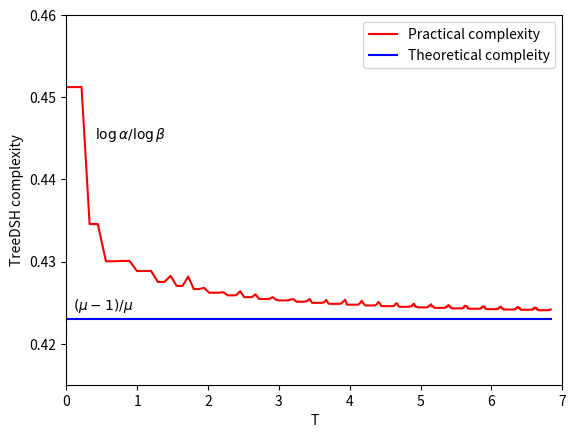

Write the Python code that produced this figure.
TP=0.9  
import numpy as np
Listthresh=[]
Listalpha=[]
Listbeta=[]
Listcomp=[]

p00=0.25
p01=0.215
p10=0.53
p11=0.005
q00=(p00+p01)*(p00+p10)
q01=(p11+p01)*(p00+p01)
q10=(p10+p11)*(p10+p00)
q11=(p11+p01)*(p11+p10)


mu=1
dmu=1
while mu>=1:
    mu=mu-(q01*(p01/q01)**mu+q10*(p10/q10)**mu-1)/(np.log(p01/q01)*q01*(p01/q01)**mu+np.log(p10/q10)*q10*(p10/q10)**mu)
    dmu=abs((q01*(p01/q01)**mu+q10*(p10/q10)**mu-1)/(np.log(p01/q01)*q01*(p01/q01)**mu+np.log(p10/q10)*q10*(p10/q10)**mu))
    if dmu<0.00001:
        break
print(mu)
treehash=1+(mu-1)/mu
print('treehash=',treehash-1)



Listthreshnew= [0.0, 0.10436001532424286, 0.2151113796169455, 0.32930374714260047, 0.44468582126144557, 0.5596157879354227, 0.6729444732424258, 0.7839015438284094, 0.8919980393051105, 0.9969486348916096, 1.0986122886681098, 1.1969481893889715, 1.2919836816486494, 1.3837912309017721, 1.4724720573609429, 1.55814461804655, 1.6409365794934714, 1.7209792871670078, 1.7984040119467235, 1.873339456220478, 1.9459101490553132, 2.0162354657760435, 2.0844290831908747, 2.150598735996164, 2.214846178686039, 2.277267285009756, 2.337952236831337, 2.39698576841553, 2.454447442303292, 2.510411940196362, 2.5649493574615367, 2.618125493574223, 2.6700021334646804, 2.7206373166076814, 2.7700855920216627, 2.8183982582710754, 2.865623588206971, 2.91180703861623, 2.9569914452375605, 3.001217203784561, 3.044522437723423, 3.086943153607375, 3.1285133847878095, 3.1692653243148663, 3.209229447816395, 3.248434627109745, 3.286908235260028, 3.3246762437544124, 3.3617633124167483, 3.398192872641857, 3.4339872044851463, 3.4691675081014224, 3.5037539699872475, 3.537765824444175, 3.571221410645704, 3.6041382256588457, 3.636532973741727, 3.66842161221154, 3.6998193941522706, 3.730740908208854, 3.7612001156935624, 3.7912103852113983, 3.8207845249938748, 3.849934813114724, 3.878673025746592, 3.907010463604602, 3.934957976710642, 3.962525987601253, 3.989724513091998, 4.01656318470207, 4.04305126783455, 4.069197679800145, 4.095011006765262, 4.120499519698952, 4.145671189387441, 4.1705337005796475, 4.195094465322244, 4.219360635538369, 4.243339114899988, 4.267036570040212, 4.290459441148391, 4.31361395198771, 4.336506119372072, 4.359141762136423, 4.3815265096322, 4.403665809777363, 4.425564936688365, 4.447228997919515, 4.468662941333428, 4.4898715616246285, 4.51085950651685, 4.531631282653221, 4.552191261197205, 4.572543683160998, 4.592692664476979, 4.612642200826793, 4.632396172241683, 4.65195834748685, 4.67133238824176, 4.690521853087595, 4.709530201312334, 4.7283607965432894, 4.7470169102163275, 4.765501724890431, 4.783818337415737, 4.801969761962699, 4.819958932919548, 4.837788707664819, 4.855461869221313, 4.872981128797461, 4.890349128221754, 4.907568442275553, 4.924641580929279, 4.941570991486734, 4.958359060641992, 4.975008116453105, 4.991520430236574, 5.007898218386369, 5.0241436441210485, 5.040258819162327, 5.056245805348308, 5.072106616184357, 5.0878432183344895, 5.103457533055977, 5.118951437579715, 5.1343267664388055, 5.149585312747637, 5.164728829433656, 5.179759030423901, 5.194677591788277, 5.209486152841421, 5.224186317204961, 5.23877965383184, 5.253267697994312, 5.267651952237151, 5.281933887297512, 5.296114942992837, 5.310196529078114, 5.324180026073764, 5.33806678606532, 5.351858133476067, 5.365555365813714, 5.379159754392138, 5.392672545029183, 5.406094958721468, 5.419428192297095, 5.4326734190471155, 5.4458317893365855, 5.458904431195985, 5.471892450893752, 5.484796933490655, 5.497618943376676, 5.510359524791072, 5.5230197023262395, 5.535600481415965, 5.548102848808668, 5.560527773026148, 5.572876204808402, 5.585149077544979, 5.597347307693379, 5.60947179518496, 5.621523423818773, 5.6335030616437844, 5.645411561329872, 5.657249760527984, 5.669018482219861, 5.6807185350576495, 5.692350713693781, 5.703915799101436, 5.715414558885909, 5.726847747587197, 5.7382161069740905, 5.749520366330055, 5.760761242731186, 5.7719394413164835, 5.783055655550709, 5.7941105674800655, 5.80510484798093, 5.816039157001868, 5.826914143799146, 5.8377304471659395, 5.84848869565546, 5.859189507798163, 5.869833492313257, 5.880421248314658, 5.890953365511593, 5.901430424404001, 5.91185299647289, 5.9222216443658215, 5.932536922077654, 5.942799375126701, 5.953009540726433, 5.9631679479528685, 5.973275117907772, 5.983331563877793, 5.993337791489663, 6.003294298861559, 6.0132015767507685, 6.023060108697733, 6.0328703711666005, 6.042632833682381, 6.0523479589647975, 6.062016203058927, 6.071638015462737, 6.08121383925159, 6.090744111199806, 6.100229261899371, 6.109669715875867, 6.119065891701704, 6.128418202106719, 6.137727054086234, 6.146992849006624, 6.156215982708472, 6.165396845607379, 6.174535822792483, 6.183633294122761, 6.1926896343211695, 6.201705213066669, 6.2106803950842115, 6.219615540232731, 6.2285110035911835, 6.237367135542707, 6.2461842818569355, 6.254962783770522, 6.2637029780659095, 6.272405197148409, 6.281069769121611, 6.289697017861195, 6.298287263087147, 6.30684082043446, 6.315358001522335, 6.323839114021915, 6.332284461722615, 6.340694344597055, 6.349069058864647, 6.357408897053863, 6.365714148063225, 6.3739850972210315, 6.3822220263438725, 6.390425213793944, 6.398594934535208, 6.406731460188406, 6.4148350590849805, 6.422905996319896, 6.430944533803424, 6.438950930311884, 6.4469254415373864, 6.454868320136592, 6.4627798157785135, 6.470660175191376, 6.478509642208569, 6.486328457813708, 6.494116860184811, 6.501875084737641, 6.509603364168197, 6.517301928494411, 6.52497100509703, 6.532610818759744, 6.540221591708528, 6.547803543650274, 6.555356891810665, 6.5628818509713645, 6.570378633506503, 6.577847449418485, 6.585288506373142, 6.592702009734224, 6.600088162597273, 6.607447165822864, 6.614779218069247, 6.6220845158243895, 6.6293632534374485, 6.636615623149668, 6.643841815124716, 6.651042017478493, 6.658216416308395, 6.665365195722063, 6.6724885378656165, 6.6795866229514, 6.686659629285227, 6.69370773329316, 6.70073110954781, 6.707729930794187, 6.714704367975097, 6.721654590256102, 6.72858076505005, 6.735483058041184, 6.742361633208831, 6.749216652850701, 6.756048277605776, 6.76285666647682, 6.769641976852503, 6.776404364529159, 6.783143983732173, 6.789860987137013, 6.796555525889912, 6.803227749628203, 6.8098778065003245, 6.81650584318549, 6.823112004913033, 6.829696435481439, 6.836259277277067]
Listcomp= [0.4512402130435226, 0.4512402130435226, 0.4512402130435226, 0.4345611673335636, 0.4345611673335636, 0.43003540751838454, 0.43003540751838454, 0.4300707137615322, 0.4300707137615322, 0.42884274425255864, 0.42884274425255864, 0.42884274425255864, 0.42751295151230273, 0.42751295151230273, 0.42825401414105074, 0.42702521398974524, 0.42702521398974524, 0.4281783345778353, 0.4266543832556022, 0.4266543832556022, 0.42678645388390807, 0.4262018773995984, 0.4262018773995984, 0.4262018773995984, 0.42626518094126764, 0.42588670449523586, 0.42588670449523586, 0.42588670449523586, 0.42639188462301125, 0.42566128364744704, 0.42566128364744704, 0.42566128364744704, 0.4260052104688227, 0.425443326131509, 0.425443326131509, 0.425443326131509, 0.425443326131509, 0.4256651990806078, 0.4253636112837934, 0.42525555281827204, 0.42525555281827204, 0.42525555281827204, 0.4252621782503886, 0.4253966987861256, 0.4253990231632879, 0.42510397543348105, 0.42510397543348105, 0.42510397543348105, 0.42510397543348105, 0.4251916059182162, 0.42543515004706034, 0.4249691507881195, 0.4249691507881195, 0.4249691507881195, 0.4249691507881195, 0.4249691507881195, 0.4250227189511552, 0.4253329611963309, 0.4248786315125848, 0.4248480927546004, 0.4248480927546004, 0.4248480927546004, 0.4248480927546004, 0.4248491425750157, 0.424880551977476, 0.42511211953746236, 0.42534432793385274, 0.4247427083374039, 0.4247427083374039, 0.4247427083374039, 0.4247427083374039, 0.4247427083374039, 0.4247432691667915, 0.4247621622634059, 0.42492785831874935, 0.4252210189468172, 0.4248641054605279, 0.424648962150713, 0.424648962150713, 0.424648962150713, 0.424648962150713, 0.424648962150713, 0.42464925775065987, 0.4246604955094166, 0.4247753029494111, 0.4250703545042938, 0.4248859868194914, 0.4245727849600893, 0.42456409980720117, 0.42456409980720117, 0.42456409980720117, 0.42456409980720117, 0.42456409980720117, 0.4245642532051917, 0.42457087393690457, 0.42457087393690457, 0.4246485196135622, 0.4249126189678348, 0.4248901400499303, 0.42452518413432655, 0.42448767984518637, 0.42448767984518637, 0.42448767984518637, 0.42448767984518637, 0.42448767984518637, 0.42448767984518637, 0.42448775764168356, 0.4244916176835678, 0.42454308064600144, 0.42454308064600144, 0.42476229776725655, 0.42486232670668644, 0.4245087210302798, 0.4245087210302798, 0.4244185625887921, 0.4244185625887921, 0.4244185625887921, 0.4244185625887921, 0.4244185625887921, 0.4244185625887921, 0.42441860068649456, 0.42441860068649456, 0.424420824126798, 0.4244543371120618, 0.4246267824070362, 0.4246267824070362, 0.42480152605069077, 0.4245154662720984, 0.4245154662720984, 0.42435794744440947, 0.4243554597479832, 0.4243554597479832, 0.4243554597479832, 0.4243554597479832, 0.4243554597479832, 0.4243554597479832, 0.4243554774214092, 0.4243554774214092, 0.4243567408480689, 0.42437822971855765, 0.42437822971855765, 0.42450852927538346, 0.42450852927538346, 0.42471566982209924, 0.42453115520191886, 0.42453115520191886, 0.4243103308533361, 0.42429770116887633, 0.42429770116887633, 0.42429770116887633, 0.42429770116887633, 0.42429770116887633, 0.42429770116887633, 0.42429770116887633, 0.42429770862062893, 0.42429770862062893, 0.42429841484613046, 0.42429841484613046, 0.42431199773718326, 0.42431199773718326, 0.42440736999664436, 0.42461580125577253, 0.42461580125577253, 0.4245405839184205, 0.4245405839184205, 0.42428014741885084, 0.42428014741885084, 0.4242447096322535, 0.4242447096322535, 0.4242447096322535, 0.4242447096322535, 0.4242447096322535, 0.4242447096322535, 0.4242447096322535, 0.4242447096322535, 0.4242447121725228, 0.4242447121725228, 0.42424509870465354, 0.42424509870465354, 0.4242535646549274, 0.4242535646549274, 0.424321564428263, 0.424321564428263, 0.4245119822599112, 0.4245119822599112, 0.42453285494103665, 0.42453285494103665, 0.4242685671046919, 0.4242685671046919, 0.4241965775032033, 0.4241965775032033, 0.4241958627749122, 0.4241958627749122, 0.4241958627749122, 0.4241958627749122, 0.4241958627749122, 0.4241958627749122, 0.4241958627749122, 0.4241958631109319, 0.4241958631109319, 0.42419606881063987, 0.42419606881063987, 0.4242012709297951, 0.4242012709297951, 0.4242486861728522, 0.4242486861728522, 0.4242486861728522, 0.42441157020010506, 0.42441157020010506, 0.42450377743515616, 0.42450377743515616, 0.42427216236114046, 0.42427216236114046, 0.42427216236114046, 0.42415485159920074, 0.42415485159920074, 0.42415068604323874, 0.42415068604323874, 0.42415068604323874, 0.42415068604323874, 0.42415068604323874, 0.42415068604323874, 0.42415068604323874, 0.424150685510751, 0.424150685510751, 0.424150685510751, 0.42415079070024914, 0.42415079070024914, 0.42415393939053037, 0.42415393939053037, 0.42415393939053037, 0.42418636195873416, 0.42418636195873416, 0.42418636195873416, 0.42431906803276415, 0.42431906803276415, 0.4244550207444145, 0.4244550207444145, 0.4244550207444145, 0.4242835125005157, 0.4242835125005157, 0.4242835125005157, 0.42412212815852285, 0.42412212815852285, 0.42410880306773446, 0.42410880306773446, 0.42410880306773446, 0.42410880306773446, 0.42410880306773446, 0.42410880306773446, 0.42410880306773446, 0.42410880306773446, 0.42410880306773446, 0.4241088022927453, 0.4241088022927453, 0.4241088528498537, 0.4241088528498537, 0.4241088528498537, 0.42411072677959255, 0.42411072677959255, 0.42411072677959255, 0.42413250760654153, 0.42413250760654153, 0.42413250760654153, 0.4242365767233523, 0.4242365767233523, 0.4242365767233523, 0.42439173667191693, 0.42439173667191693, 0.42439173667191693, 0.4242936037432802, 0.4242936037432802, 0.4242936037432802, 0.4241008157835472, 0.4241008157835472, 0.4241008157835472, 0.4240700654587959, 0.4240700654587959, 0.4240700654587959, 0.4240698606918789, 0.4240698606918789, 0.4240698606918789, 0.4240698606918789, 0.4240698606918789, 0.4240698606918789, 0.42406985994327423, 0.42406985994327423, 0.42406985994327423, 0.42406985994327423, 0.4240698816955868, 0.4240698816955868, 0.4240698816955868, 0.42407097512056396, 0.42407097512056396, 0.42407097512056396, 0.4240853653815139, 0.4240853653815139, 0.4240853653815139, 0.42416447313399425, 0.42416447313399425, 0.42416447313399425]
Listconstant= [0.422980251148897, 0.422980251148897, 0.422980251148897, 0.422980251148897, 0.422980251148897, 0.422980251148897, 0.422980251148897, 0.422980251148897, 0.422980251148897, 0.422980251148897, 0.422980251148897, 0.422980251148897, 0.422980251148897, 0.422980251148897, 0.422980251148897, 0.422980251148897, 0.422980251148897, 0.422980251148897, 0.422980251148897, 0.422980251148897, 0.422980251148897, 0.422980251148897, 0.422980251148897, 0.422980251148897, 0.422980251148897, 0.422980251148897, 0.422980251148897, 0.422980251148897, 0.422980251148897, 0.422980251148897, 0.422980251148897, 0.422980251148897, 0.422980251148897, 0.422980251148897, 0.422980251148897, 0.422980251148897, 0.422980251148897, 0.422980251148897, 0.422980251148897, 0.422980251148897, 0.422980251148897, 0.422980251148897, 0.422980251148897, 0.422980251148897, 0.422980251148897, 0.422980251148897, 0.422980251148897, 0.422980251148897, 0.422980251148897, 0.422980251148897, 0.422980251148897, 0.422980251148897, 0.422980251148897, 0.422980251148897, 0.422980251148897, 0.422980251148897, 0.422980251148897, 0.422980251148897, 0.422980251148897, 0.422980251148897, 0.422980251148897, 0.422980251148897, 0.422980251148897, 0.422980251148897, 0.422980251148897, 0.422980251148897, 0.422980251148897, 0.422980251148897, 0.422980251148897, 0.422980251148897, 0.422980251148897, 0.422980251148897, 0.422980251148897, 0.422980251148897, 0.422980251148897, 0.422980251148897, 0.422980251148897, 0.422980251148897, 0.422980251148897, 0.422980251148897, 0.422980251148897, 0.422980251148897, 0.422980251148897, 0.422980251148897, 0.422980251148897, 0.422980251148897, 0.422980251148897, 0.422980251148897, 0.422980251148897, 0.422980251148897, 0.422980251148897, 0.422980251148897, 0.422980251148897, 0.422980251148897, 0.422980251148897, 0.422980251148897, 0.422980251148897, 0.422980251148897, 0.422980251148897, 0.422980251148897, 0.422980251148897, 0.422980251148897, 0.422980251148897, 0.422980251148897, 0.422980251148897, 0.422980251148897, 0.422980251148897, 0.422980251148897, 0.422980251148897, 0.422980251148897, 0.422980251148897, 0.422980251148897, 0.422980251148897, 0.422980251148897, 0.422980251148897, 0.422980251148897, 0.422980251148897, 0.422980251148897, 0.422980251148897, 0.422980251148897, 0.422980251148897, 0.422980251148897, 0.422980251148897, 0.422980251148897, 0.422980251148897, 0.422980251148897, 0.422980251148897, 0.422980251148897, 0.422980251148897, 0.422980251148897, 0.422980251148897, 0.422980251148897, 0.422980251148897, 0.422980251148897, 0.422980251148897, 0.422980251148897, 0.422980251148897, 0.422980251148897, 0.422980251148897, 0.422980251148897, 0.422980251148897, 0.422980251148897, 0.422980251148897, 0.422980251148897, 0.422980251148897, 0.422980251148897, 0.422980251148897, 0.422980251148897, 0.422980251148897, 0.422980251148897, 0.422980251148897, 0.422980251148897, 0.422980251148897, 0.422980251148897, 0.422980251148897, 0.422980251148897, 0.422980251148897, 0.422980251148897, 0.422980251148897, 0.422980251148897, 0.422980251148897, 0.422980251148897, 0.422980251148897, 0.422980251148897, 0.422980251148897, 0.422980251148897, 0.422980251148897, 0.422980251148897, 0.422980251148897, 0.422980251148897, 0.422980251148897, 0.422980251148897, 0.422980251148897, 0.422980251148897, 0.422980251148897, 0.422980251148897, 0.422980251148897, 0.422980251148897, 0.422980251148897, 0.422980251148897, 0.422980251148897, 0.422980251148897, 0.422980251148897, 0.422980251148897, 0.422980251148897, 0.422980251148897, 0.422980251148897, 0.422980251148897, 0.422980251148897, 0.422980251148897, 0.422980251148897, 0.422980251148897, 0.422980251148897, 0.422980251148897, 0.422980251148897, 0.422980251148897, 0.422980251148897, 0.422980251148897, 0.422980251148897, 0.422980251148897, 0.422980251148897, 0.422980251148897, 0.422980251148897, 0.422980251148897, 0.422980251148897, 0.422980251148897, 0.422980251148897, 0.422980251148897, 0.422980251148897, 0.422980251148897, 0.422980251148897, 0.422980251148897, 0.422980251148897, 0.422980251148897, 0.422980251148897, 0.422980251148897, 0.422980251148897, 0.422980251148897, 0.422980251148897, 0.422980251148897, 0.422980251148897, 0.422980251148897, 0.422980251148897, 0.422980251148897, 0.422980251148897, 0.422980251148897, 0.422980251148897, 0.422980251148897, 0.422980251148897, 0.422980251148897, 0.422980251148897, 0.422980251148897, 0.422980251148897, 0.422980251148897, 0.422980251148897, 0.422980251148897, 0.422980251148897, 0.422980251148897, 0.422980251148897, 0.422980251148897, 0.422980251148897, 0.422980251148897, 0.422980251148897, 0.422980251148897, 0.422980251148897, 0.422980251148897, 0.422980251148897, 0.422980251148897, 0.422980251148897, 0.422980251148897, 0.422980251148897, 0.422980251148897, 0.422980251148897, 0.422980251148897, 0.422980251148897, 0.422980251148897, 0.422980251148897, 0.422980251148897, 0.422980251148897, 0.422980251148897, 0.422980251148897, 0.422980251148897, 0.422980251148897, 0.422980251148897, 0.422980251148897, 0.422980251148897, 0.422980251148897, 0.422980251148897, 0.422980251148897, 0.422980251148897, 0.422980251148897, 0.422980251148897, 0.422980251148897, 0.422980251148897, 0.422980251148897, 0.422980251148897, 0.422980251148897, 0.422980251148897, 0.422980251148897, 0.422980251148897, 0.422980251148897, 0.422980251148897, 0.422980251148897, 0.422980251148897, 0.422980251148897, 0.422980251148897, 0.422980251148897, 0.422980251148897, 0.422980251148897, 0.422980251148897, 0.422980251148897, 0.422980251148897, 0.422980251148897, 0.422980251148897, 0.422980251148897, 0.422980251148897, 0.422980251148897, 0.422980251148897, 0.422980251148897, 0.422980251148897, 0.422980251148897]


#
import matplotlib.pyplot as plt
#plt.plot(Listthresh, Listbetatop, 'g-') 
plt.plot(Listthreshnew, Listcomp, 'r-') 
plt.plot(Listthreshnew, Listconstant, 'b-') 
#plt.plot(Listthresh, Listbetabot, 'b-') 
plt.xlabel('T')
plt.ylabel('TreeDSH complexity')
plt.legend(['Practical complexity','Theoretical compleity'])
plt.text(0.1, .4242, '$(\mu-1)/\mu$')
plt.text(0.4, .445, '$\log\\alpha/\log\\beta$')
plt.axis([0, 7, 0.415, 0.46])















